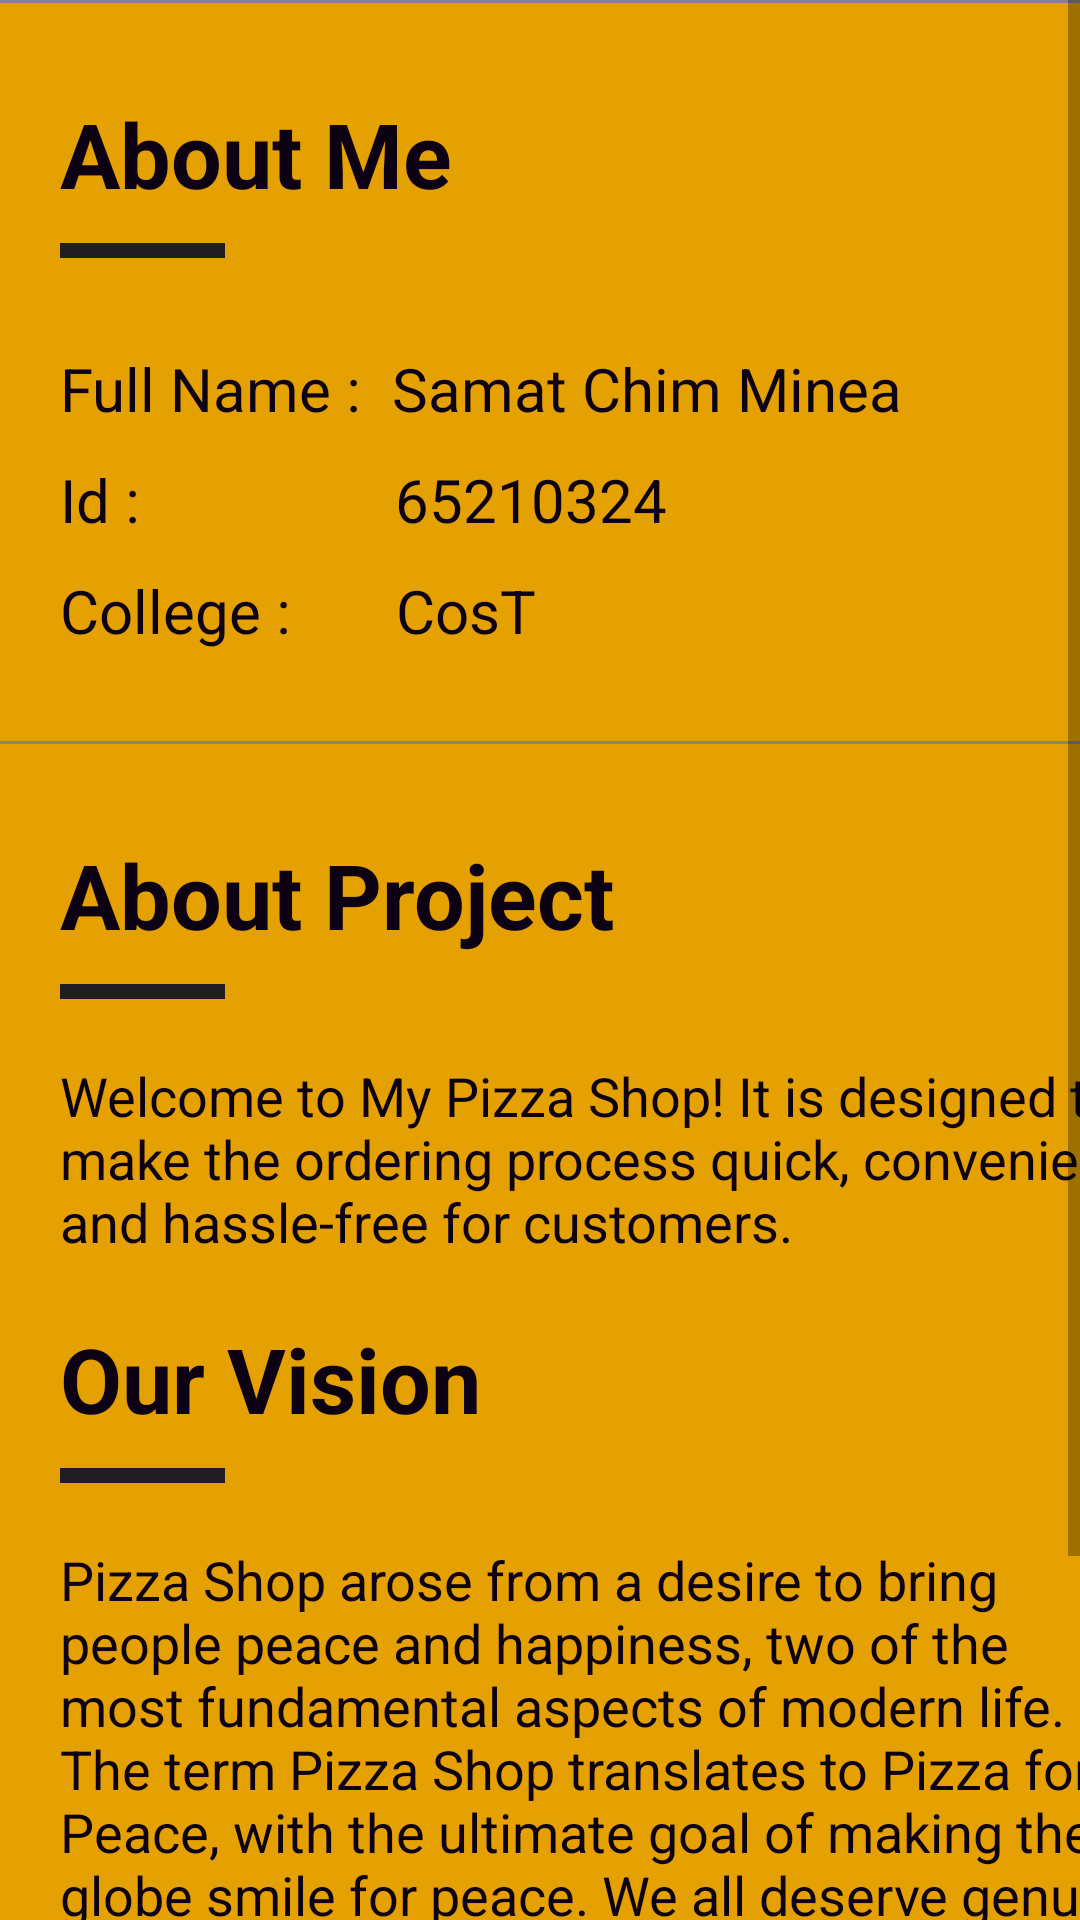

Here is an Android app screen rendered from its layout file. Give the layout XML and the strings, colors and styles it references.
<!-- AndroidManifest.xml: application theme Theme.Samat_Chim_Minea -->
<!-- res/layout/activity_abouts_us.xml -->
<?xml version="1.0" encoding="utf-8"?>
<androidx.constraintlayout.widget.ConstraintLayout xmlns:android="http://schemas.android.com/apk/res/android"
    xmlns:tools="http://schemas.android.com/tools"
    android:id="@+id/main"
    android:layout_width="match_parent"
    android:layout_height="match_parent"
    tools:context=".AboutUs">

    <ScrollView
        android:orientation="vertical"
        android:layout_width="match_parent"
        android:layout_height="match_parent">
        <LinearLayout
            android:layout_width="409dp"
            android:layout_height="889dp"
            android:orientation="vertical"
            tools:layout_editor_absoluteX="1dp"
            android:background="@color/black"
            tools:layout_editor_absoluteY="1dp"
            tools:ignore="MissingConstraints">

            <View
                android:layout_width="match_parent"
                android:layout_height="1dp"
                android:background="@color/variant" />
            <RelativeLayout
                android:layout_width="match_parent"
                android:layout_marginHorizontal="20dp"
                android:layout_marginVertical="30dp"
                android:layout_height="wrap_content"
                >
                <TextView
                    android:layout_width="match_parent"
                    android:layout_height="wrap_content"
                    android:textStyle="bold"
                    android:text="About Me"
                    android:textSize="30sp"
                    android:textColor="@color/text"
                    />
                <View
                    android:layout_width="55dp"
                    android:layout_height="5dp"
                    android:layout_marginTop="50dp"
                    android:background="@color/primary" />
            </RelativeLayout>
            
            <LinearLayout
                android:layout_marginHorizontal="20dp"
                android:layout_width="match_parent"
                android:layout_height="wrap_content"
                >
                <TextView
                    android:layout_width="wrap_content"
                    android:layout_height="wrap_content"
                    android:text="Full Name :"
                    android:textColor="@color/text"
                    android:textSize="20dp" />
                <TextView
                    android:layout_width="wrap_content"
                    android:layout_height="wrap_content"
                    android:layout_marginHorizontal="10dp"
                    android:text="Samat Chim Minea"
                    android:textColor="@color/text"
                    android:textSize="20dp" />
            </LinearLayout>
            <LinearLayout
                android:layout_marginHorizontal="20dp"
                android:layout_marginVertical="10dp"
                android:layout_width="match_parent"
                android:layout_height="wrap_content"
                >
                <TextView
                    android:layout_width="wrap_content"
                    android:layout_height="wrap_content"
                    android:text="Id :"
                    android:textColor="@color/text"
                    android:textSize="20dp" />
                <TextView
                    android:layout_width="wrap_content"
                    android:layout_height="wrap_content"
                    android:layout_marginHorizontal="85dp"
                    android:text="65210324"
                    android:textColor="@color/text"
                    android:textSize="20dp" />
            </LinearLayout>
            <LinearLayout
                android:layout_marginHorizontal="20dp"
                android:layout_width="match_parent"
                android:layout_height="wrap_content"
                >
                <TextView
                    android:layout_width="wrap_content"
                    android:layout_height="wrap_content"
                    android:text="College :"
                    android:textColor="@color/text"
                    android:textSize="20dp" />
                <TextView
                    android:layout_width="wrap_content"
                    android:layout_height="wrap_content"
                    android:layout_marginHorizontal="35dp"
                    android:text="CosT"
                    android:textColor="@color/text"
                    android:textSize="20dp" />
            </LinearLayout>
            <View
                android:layout_marginVertical="30dp"
                android:layout_width="match_parent"
                android:layout_height="1dp"
                android:background="@color/variant" />
            
            <RelativeLayout
                android:layout_width="match_parent"
                android:layout_marginHorizontal="20dp"

                android:layout_height="wrap_content"
                >
                <TextView
                    android:layout_width="match_parent"
                    android:layout_height="wrap_content"
                    android:textStyle="bold"
                    android:text="About Project"
                    android:textSize="30sp"
                    android:textColor="@color/text"
                    />
                <View
                    android:layout_width="55dp"
                    android:layout_height="5dp"
                    android:layout_marginTop="50dp"
                    android:background="@color/primary" />
            </RelativeLayout>
            
            <TextView
                android:layout_marginVertical="20dp"
                android:layout_marginHorizontal="20dp"
                android:layout_width="match_parent"
                android:layout_height="wrap_content"
                android:text="Welcome to My Pizza Shop! It is designed to make the ordering process quick, convenient, and hassle-free for customers."
                android:textSize="18sp"
                android:textColor="@color/text"
                />
            
            <RelativeLayout
                android:layout_width="match_parent"
                android:layout_marginHorizontal="20dp"
                android:layout_height="wrap_content"
                >
                <TextView
                    android:layout_width="match_parent"
                    android:layout_height="wrap_content"
                    android:textStyle="bold"
                    android:text="Our Vision"
                    android:textSize="30sp"
                    android:textColor="@color/text"
                    />
                <View
                    android:layout_width="55dp"
                    android:layout_height="5dp"
                    android:layout_marginTop="50dp"
                    android:background="@color/primary" />
            </RelativeLayout>
            <TextView
                android:layout_marginVertical="20dp"
                android:layout_marginHorizontal="20dp"
                android:layout_width="match_parent"
                android:layout_height="wrap_content"
                android:text="Pizza Shop arose from a desire to bring people peace and happiness, two of the most fundamental aspects of modern life. The term Pizza Shop translates to Pizza for Peace, with the ultimate goal of making the globe smile for peace. We all deserve genuine smiles, pleasure, and a peaceful life. Apart from delivering worthy meals made from sustainable resources, we want to encourage mindfulness and inner calm in our guests. We strive to make a significant contribution to peace and happiness, one smile at a time."
                android:textSize="18sp"
                android:textColor="@color/text"
                />
        </LinearLayout>
    </ScrollView>
</androidx.constraintlayout.widget.ConstraintLayout>
<!-- resources referenced by this layout -->
<resources>
  <color name="black">#E5A002 </color>
  <color name="primary" tools:ignore="ExtraText">#201E20</color>
  <color name="text" tools:ignore="MissingPrefix">#0d0213</color>
  <color name="variant" tools:ignore="MissingPrefix">#87828a</color>
  <style name="Theme.Samat_Chim_Minea" parent="Base.Theme.Samat_Chim_Minea" />
  <style name="Base.Theme.Samat_Chim_Minea" parent="Theme.AppCompat.Light.NoActionBar">
          
          
      </style>
</resources>
